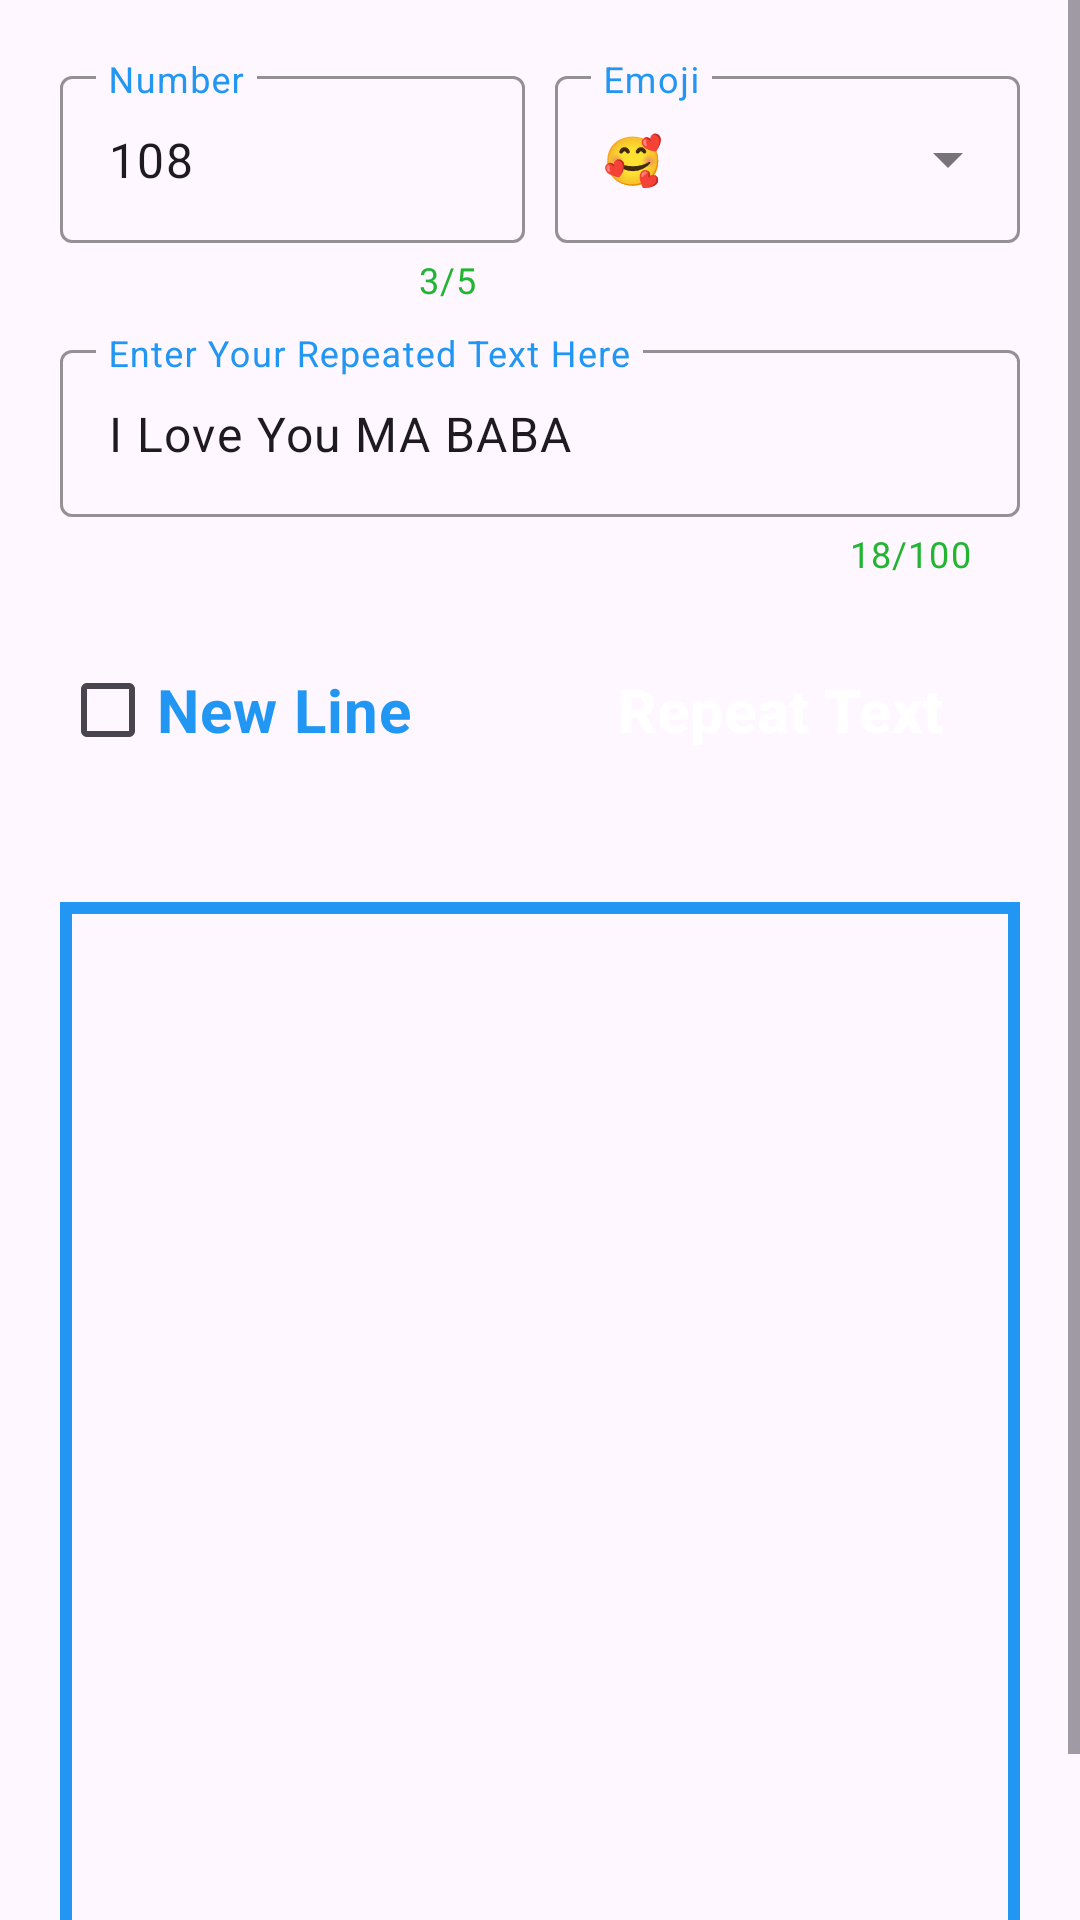

Produce the Android XML layout that renders to this screen, including the resource entries it uses.
<!-- AndroidManifest.xml: activity theme Custom.Theme -->
<!-- res/layout/activity_main.xml -->
<?xml version="1.0" encoding="utf-8"?>
<ScrollView xmlns:android="http://schemas.android.com/apk/res/android"
    xmlns:app="http://schemas.android.com/apk/res-auto"
    xmlns:tools="http://schemas.android.com/tools"
    android:layout_width="match_parent"
    android:layout_height="match_parent"
    tools:context=".MainActivity"
    >
    <LinearLayout
        android:layout_width="match_parent"
        android:layout_height="match_parent"
        android:orientation="vertical"
        android:layout_margin="20dp"
        >

        <LinearLayout
            android:layout_width="match_parent"
            android:layout_height="wrap_content"
            android:orientation="horizontal"
            android:weightSum="2"
            >
            <com.google.android.material.textfield.TextInputLayout
                android:layout_width="0dp"
                android:layout_height="wrap_content"
                android:hint="Number"
                app:counterEnabled="true"
                app:counterMaxLength="5"
                app:hintTextColor="@color/success"
                app:cursorColor="@color/success"
                app:boxStrokeColor="@color/success"
                app:counterTextColor="@color/success"
                android:textColorHint="@color/blue"
                android:id="@+id/inputLayout1"
                app:endIconMode="clear_text"
                android:layout_weight="1"
                android:layout_marginRight="5dp"
                >

                <com.google.android.material.textfield.TextInputEditText
                    android:id="@+id/numberInput"
                    android:layout_width="match_parent"
                    android:layout_height="wrap_content"
                    android:inputType="number"
                    android:maxLength="5"
                    android:text="108" />
            </com.google.android.material.textfield.TextInputLayout>

            <com.google.android.material.textfield.TextInputLayout
                android:layout_width="0dp"
                android:layout_height="wrap_content"
                android:hint="Emoji"
                app:hintTextColor="@color/success"
                app:cursorColor="@color/success"
                app:boxStrokeColor="@color/success"
                app:counterTextColor="@color/success"
                android:textColorHint="@color/blue"
                android:id="@+id/inputLayout3"
                android:layout_weight="1"
                android:layout_marginLeft="5dp"
                style="@style/Widget.MaterialComponents.TextInputLayout.OutlinedBox.ExposedDropdownMenu"
                >

                <androidx.appcompat.widget.AppCompatAutoCompleteTextView
                    android:layout_width="match_parent"
                    android:layout_height="wrap_content"
                    android:text="@string/emoji"
                    android:id="@+id/autoComplete"
                    />

            </com.google.android.material.textfield.TextInputLayout>


        </LinearLayout>

        <com.google.android.material.textfield.TextInputLayout
            android:layout_width="match_parent"
            android:layout_height="wrap_content"
            android:hint="Enter Your Repeated Text Here"
            app:counterEnabled="true"
            app:counterMaxLength="100"
            app:hintTextColor="@color/success"
            app:cursorColor="@color/success"
            app:boxStrokeColor="@color/success"
            app:counterTextColor="@color/success"
            android:textColorHint="@color/blue"
            android:layout_marginTop="10dp"
            android:id="@+id/inputLayout2"
            app:endIconMode="clear_text"
            >
            <com.google.android.material.textfield.TextInputEditText
                android:layout_width="match_parent"
                android:layout_height="wrap_content"
                android:inputType="textMultiLine"
                android:maxLength="100"
                android:id="@+id/textInput"
                android:text="I Love You MA BABA"
                />
        </com.google.android.material.textfield.TextInputLayout>

        <LinearLayout
            android:layout_width="match_parent"
            android:layout_height="wrap_content"
            android:orientation="horizontal"
            android:weightSum="2"
            android:layout_marginTop="20dp"
            android:layout_marginBottom="40dp"
            >
            <LinearLayout
                android:layout_width="0dp"
                android:layout_height="match_parent"
                android:layout_weight="1"
                android:orientation="vertical"
                >
                <androidx.core.widget.NestedScrollView
                    android:layout_width="match_parent"
                    android:layout_height="wrap_content">
                    <LinearLayout
                        android:layout_width="match_parent"
                        android:layout_height="wrap_content"
                        android:orientation="vertical"
                        >
                        <CheckBox
                            android:layout_width="wrap_content"
                            android:layout_height="wrap_content"
                            android:text="New Line"
                            android:textSize="20sp"
                            android:textStyle="bold"
                            android:textColor="@color/blue"
                            android:id="@+id/checkBox1"
                            />
                        <CheckBox
                            android:layout_width="wrap_content"
                            android:layout_height="wrap_content"
                            android:text="Add Emoji"
                            android:textSize="20sp"
                            android:textStyle="bold"
                            android:textColor="@color/blue"
                            android:id="@+id/checkBox2"
                            />
                    </LinearLayout>
                </androidx.core.widget.NestedScrollView>
            </LinearLayout>
            <androidx.appcompat.widget.AppCompatButton
                android:layout_width="0dp"
                android:layout_height="wrap_content"
                android:layout_weight="1"
                android:text="Repeat Text"
                android:textStyle="bold"
                android:textAllCaps="false"
                android:textSize="20sp"
                android:id="@+id/submitBtn"
                android:background="@drawable/btn_ripple_effect"
                android:textColor="@color/white"
                android:layout_gravity="center_vertical"
                />
        </LinearLayout>

        <LinearLayout
            android:layout_width="match_parent"
            android:layout_height="400dp"
            android:orientation="vertical"
            android:background="@drawable/strock"
            android:id="@+id/displayBox"
            android:elevation="10dp"
            >
            <androidx.core.widget.NestedScrollView
                android:layout_width="match_parent"
                android:layout_height="320dp"
                android:layout_margin="10dp"
                android:fillViewport="false"
                android:scrollbars="vertical"
                >
                <TextView
                    android:id="@+id/display"
                    android:layout_width="match_parent"
                    android:layout_height="wrap_content"
                    android:gravity="center"
                    android:scrollbars="vertical"
                    android:textSize="20sp"
                    android:textStyle="bold"
                    />
            </androidx.core.widget.NestedScrollView>

            <TextView
                android:layout_width="50dp"
                android:layout_height="50dp"
                android:background="@drawable/copyicons"
                android:id="@+id/coptText"
                android:layout_gravity="right"
                android:layout_marginEnd="10dp"
                />
        </LinearLayout>

    </LinearLayout>
</ScrollView>
<!-- resources referenced by this layout -->
<resources>
  <color name="blue">#2196F3</color>
  <color name="success">#21b531</color>
  <color name="white">#FFFFFFFF</color>
  <!-- drawable copyicons (drawable) -->
  <vector xmlns:android="http://schemas.android.com/apk/res/android"
      android:width="800dp"
      android:height="800dp"
      android:viewportWidth="64"
      android:viewportHeight="64">
    <path
        android:pathData="M53.979,9.143H50.011c-0.083,0 -0.156,0.028 -0.233,0.047V5.023C49.778,2.253 47.473,0 44.64,0h-34.423C7.384,0 5.079,2.253 5.079,5.023v46.843c0,2.77 2.305,5.023 5.138,5.023h6.037v2.268C16.254,61.827 18.47,64 21.195,64h32.784c2.725,0 4.941,-2.173 4.941,-4.843V13.986C58.921,11.316 56.704,9.143 53.979,9.143zM7.111,51.866V5.023c0,-1.649 1.394,-2.991 3.106,-2.991h34.423c1.712,0 3.106,1.342 3.106,2.991v46.843c0,1.649 -1.394,2.991 -3.106,2.991h-34.423C8.505,54.857 7.111,53.515 7.111,51.866zM56.889,59.157c0,1.551 -1.306,2.812 -2.91,2.812h-32.784c-1.604,0 -2.91,-1.261 -2.91,-2.812v-2.268h26.354c2.833,0 5.138,-2.253 5.138,-5.023V11.128c0.077,0.019 0.15,0.047 0.233,0.047h3.968c1.604,0 2.91,1.261 2.91,2.812V59.157z"
        android:fillColor="#000000"/>
    <path
        android:pathData="M38.603,13.206H16.254c-0.562,0 -1.016,0.454 -1.016,1.016c0,0.562 0.454,1.016 1.016,1.016h22.349c0.562,0 1.016,-0.454 1.016,-1.016C39.619,13.661 39.165,13.206 38.603,13.206z"
        android:fillColor="#000000"/>
    <path
        android:pathData="M38.603,21.333H16.254c-0.562,0 -1.016,0.454 -1.016,1.016c0,0.562 0.454,1.016 1.016,1.016h22.349c0.562,0 1.016,-0.454 1.016,-1.016C39.619,21.788 39.165,21.333 38.603,21.333z"
        android:fillColor="#000000"/>
    <path
        android:pathData="M38.603,29.46H16.254c-0.562,0 -1.016,0.454 -1.016,1.016s0.454,1.016 1.016,1.016h22.349c0.562,0 1.016,-0.454 1.016,-1.016S39.165,29.46 38.603,29.46z"
        android:fillColor="#000000"/>
    <path
        android:pathData="M28.444,37.587H16.254c-0.562,0 -1.016,0.454 -1.016,1.016s0.454,1.016 1.016,1.016h12.19c0.562,0 1.016,-0.454 1.016,-1.016S29.006,37.587 28.444,37.587z"
        android:fillColor="#000000"/>
  </vector>
  <!-- drawable strock (drawable) -->
  <?xml version="1.0" encoding="utf-8"?>
  
  <shape xmlns:android="http://schemas.android.com/apk/res/android">
      <stroke
          android:color="@color/blue"
          android:width="4dp"
          />
  </shape>
  <string name="emoji">🥰</string>
  <style name="Custom.Theme" parent="Theme.Material3.DayNight">
          <item name="android:windowIsTranslucent">true</item>
      </style>
</resources>
